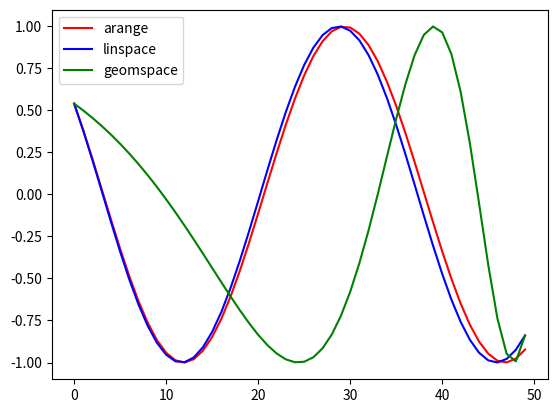

Here is the Python script that generated this plot:
"""Gradient Descent

A NumPy implementation of the gradient descent algorithm

Author: Trevor Martin
Date: 11 January 2020
"""
import numpy as np
import sympy as sym
import matplotlib.pyplot as plt
import matplotlib.animation as animation
from mpl_toolkits.mplot3d import Axes3D


# Describe gradient descent mathematically (hand worked out examples) with Latex examples
# Show gradient descent programmatically in base python and numpy, with matplotlib animations
# For both vector and scalar input for different functions
# Do this all in Jupyter Notebooks

# vector valued input; w is a 1xN vector
function1 = lambda w: -np.cos(np.radians(2*np.pi*w.T*w)) + w.T*w

#w = [np.asmatrix(np.lin)] 
#figure = plt.figure()
#axes = figure.add_subplot(111, projection='3d')
#axes.plot([1,2,3], [3,2,1], [5,6,7])
#plt.show()

# scalar input; w is a scalar
#function2 = lambda w: np.log(1 + np.exp(1)**(w**2))
#w = np.linspace(start=-1, stop=1, num=50)
#fig = plt.figure()
#axes = fig.add_subplot(111, projection='2d')
#plt.plot(np.linspace(-1,1), function2(w))

#def descent(alpha, func):
#    w_init = 0.3
#    deriv_f2 = lambda w: (2*(np.exp(1)**(w**2))*w) / (1 + np.exp(1)**(w**2))
#    for step in range(10):
#        plt.plot(w_init, func(w_init), marker='o', color='red')
#        step_point = deriv_f2(w_init) - alpha
#        w_init = func(step_point)
#    plt.show()
    #for step in steps:
#descent(0.01, function2)        

#plt.close()



# function2_ = lambda w, x: (1 / (1 + np.exp(x)**(w**2))) * np.exp(x)**(w**2) * (2*w)
# function2_ = lambda w, x: sym.diff(lambda w, x: np.log(1 + np.exp(x)**(w**2)),(w,x)) 

# plt.plot(function2(np.linspace(-1, 1, 50), np.linspace(-1, 1, 50)), np.linspace(0.5, 1.5, 50))
# plt.plot(function2(np.linspace(-10,10, 50)), np.linspace(0.5, 1.5, 50))
#plt.show() 

# NP.ARANGE v. NP.LINSPACE v. NP.GEOMSPACE
#plt.plot(function(np.asmatrix(np.linspace(start=-10, stop=10, num=5))))
#plt.show()
#plt.plot(function(np.asmatrix(np.linspace(start=-10, stop=10, num=5))))
#plt.show()

# USING NP.ARANGE
a = np.geomspace(start=1, stop=10, num=9)
b = np.geomspace(start=1, stop=10, num=9).reshape((1,9)).T
c = np.asmatrix(np.geomspace(start=1, stop=10, num=9)).T

print(f"None: {a}\nShape: {a.shape}\nNdim: {a.ndim}\n")
print(f"None: {b}\nShape: {b.shape}\nNdim: {b.ndim}\n")
print(f"None: {c}\nShape: {c.shape}\nNdim: {c.ndim}\n")

arange = np.arange(start=1, stop=10, step= ((10 - 1) / 50))
linspace =  np.linspace(start=1, stop=10, num=50)
geomspace = np.geomspace(start=1, stop=10, num=50)

func = lambda x: np.cos(x)
plt.plot(func(arange), color='red', label='arange')
plt.plot(func(linspace), color='blue', label='linspace')
plt.plot(func(geomspace), color='green', label='geomspace')
plt.legend()
plt.show()

#plt.plot(function(np.asmatrix(np.arange(-1,1,0.01))))
#plt.show()
